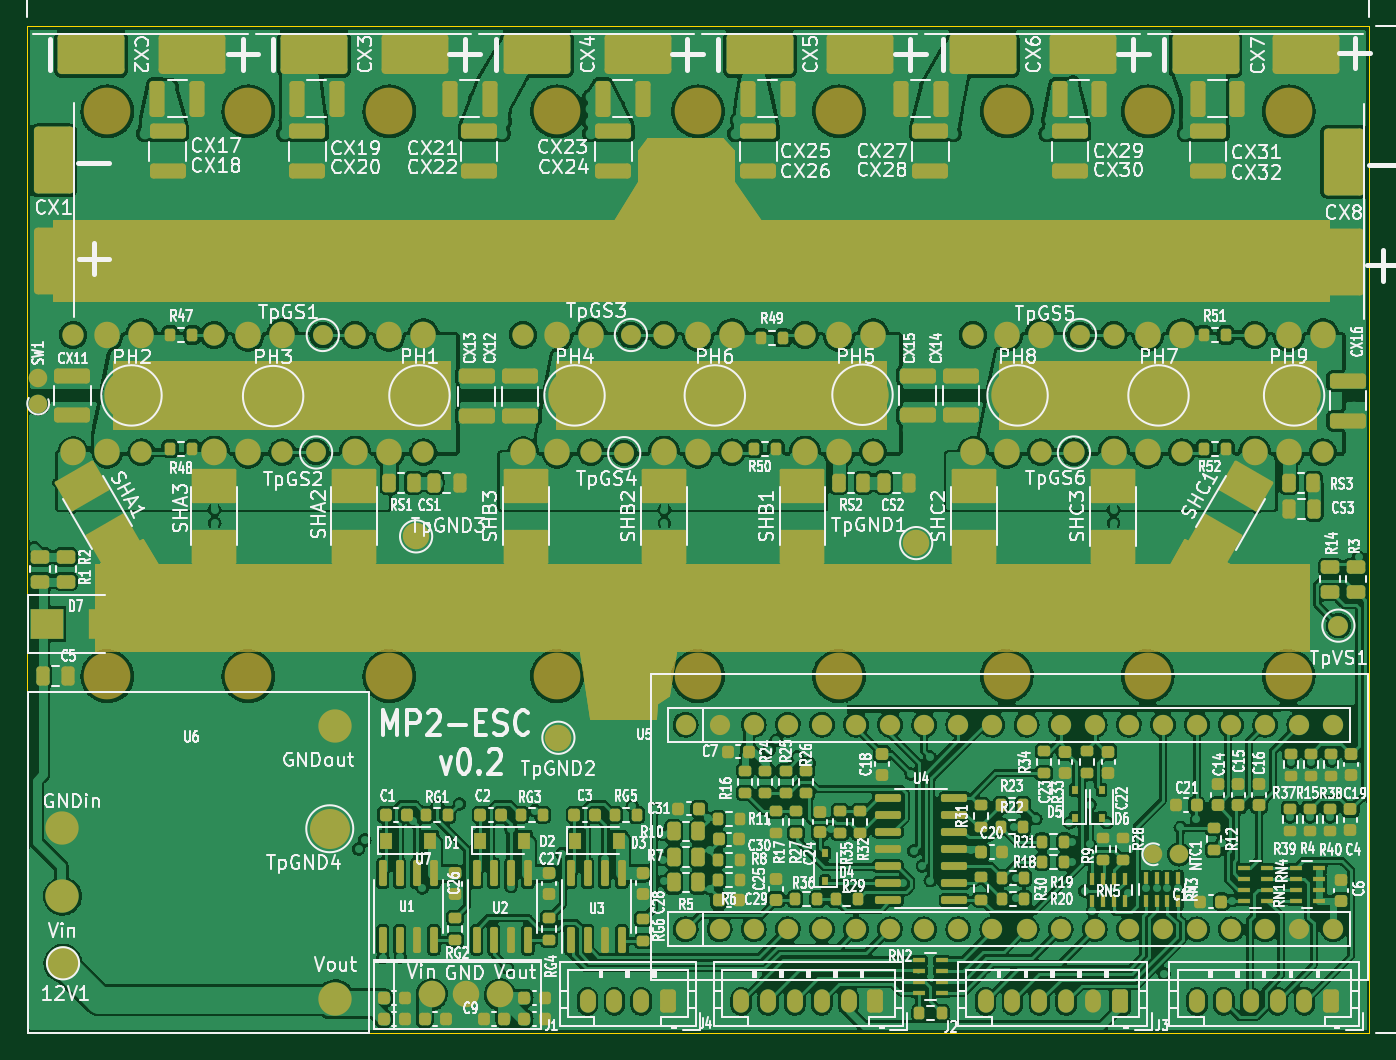
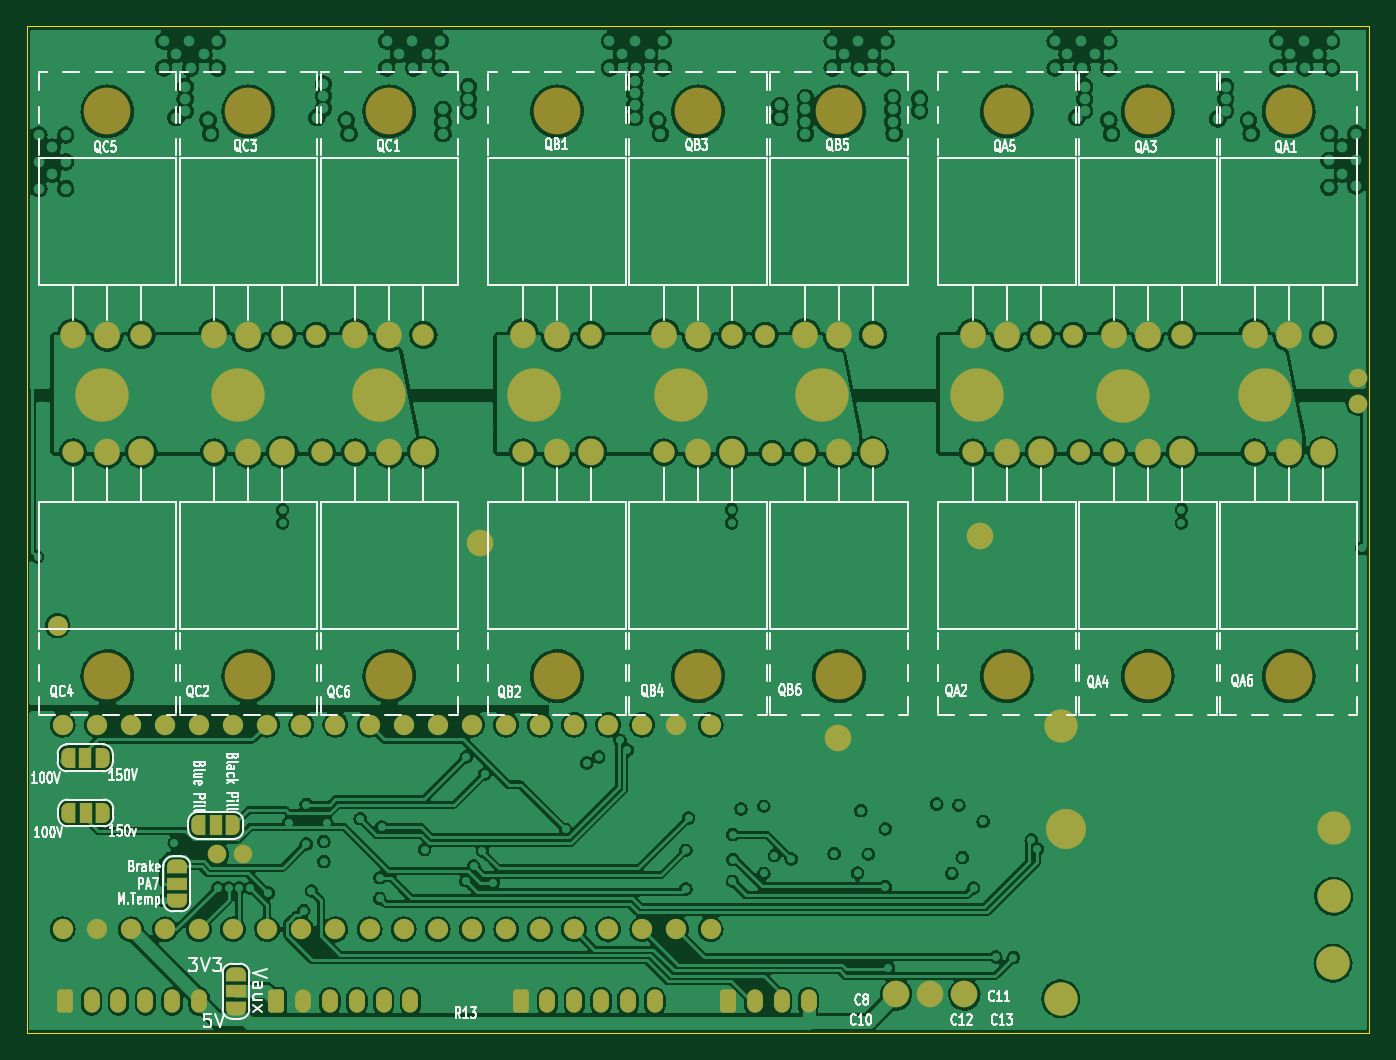
Circuit board: 11 layer files. Board 100.0 x 75.0 mm.
- bottom_copper: CCC_ESC-B_Cu.gbr (653987 bytes)
- bottom_mask: CCC_ESC-B_Mask.gbr (8536 bytes)
- paste: CCC_ESC-B_Paste.gbr (454 bytes)
- bottom_silk: CCC_ESC-B_Silkscreen.gbr (61808 bytes)
- outline: CCC_ESC-Edge_Cuts.gbr (684 bytes)
- top_copper: CCC_ESC-F_Cu.gbr (793673 bytes)
- top_mask: CCC_ESC-F_Mask.gbr (25551 bytes)
- paste: CCC_ESC-F_Paste.gbr (15626 bytes)
- top_silk: CCC_ESC-F_Silkscreen.gbr (212425 bytes)
- inner_copper: CCC_ESC-In1_Cu.gbr (653493 bytes)
- inner_copper: CCC_ESC-In2_Cu.gbr (782658 bytes)

=== bottom_copper: CCC_ESC-B_Cu.gbr (653987 bytes, source omitted) ===
=== bottom_mask: CCC_ESC-B_Mask.gbr (8536 bytes, source omitted) ===
=== paste: CCC_ESC-B_Paste.gbr ===
%TF.GenerationSoftware,KiCad,Pcbnew,(6.0.0)*%
%TF.CreationDate,2022-10-29T00:53:34+03:00*%
%TF.ProjectId,CCC_ESC,4343435f-4553-4432-9e6b-696361645f70,rev?*%
%TF.SameCoordinates,Original*%
%TF.FileFunction,Paste,Bot*%
%TF.FilePolarity,Positive*%
%FSLAX46Y46*%
G04 Gerber Fmt 4.6, Leading zero omitted, Abs format (unit mm)*
G04 Created by KiCad (PCBNEW (6.0.0)) date 2022-10-29 00:53:35*
%MOMM*%
%LPD*%
G01*
G04 APERTURE LIST*
G04 APERTURE END LIST*
M02*

=== bottom_silk: CCC_ESC-B_Silkscreen.gbr (61808 bytes, source omitted) ===
=== outline: CCC_ESC-Edge_Cuts.gbr ===
%TF.GenerationSoftware,KiCad,Pcbnew,(6.0.0)*%
%TF.CreationDate,2022-10-29T00:53:35+03:00*%
%TF.ProjectId,CCC_ESC,4343435f-4553-4432-9e6b-696361645f70,rev?*%
%TF.SameCoordinates,Original*%
%TF.FileFunction,Profile,NP*%
%FSLAX46Y46*%
G04 Gerber Fmt 4.6, Leading zero omitted, Abs format (unit mm)*
G04 Created by KiCad (PCBNEW (6.0.0)) date 2022-10-29 00:53:35*
%MOMM*%
%LPD*%
G01*
G04 APERTURE LIST*
%TA.AperFunction,Profile*%
%ADD10C,0.100000*%
%TD*%
G04 APERTURE END LIST*
D10*
X50000000Y-47000000D02*
X150000000Y-47000000D01*
X150000000Y-47000000D02*
X150000000Y-122000000D01*
X150000000Y-122000000D02*
X50000000Y-122000000D01*
X50000000Y-122000000D02*
X50000000Y-47000000D01*
M02*

=== top_copper: CCC_ESC-F_Cu.gbr (793673 bytes, source omitted) ===
=== top_mask: CCC_ESC-F_Mask.gbr (25551 bytes, source omitted) ===
=== paste: CCC_ESC-F_Paste.gbr (15626 bytes, source omitted) ===
=== top_silk: CCC_ESC-F_Silkscreen.gbr (212425 bytes, source omitted) ===
=== inner_copper: CCC_ESC-In1_Cu.gbr (653493 bytes, source omitted) ===
=== inner_copper: CCC_ESC-In2_Cu.gbr (782658 bytes, source omitted) ===
